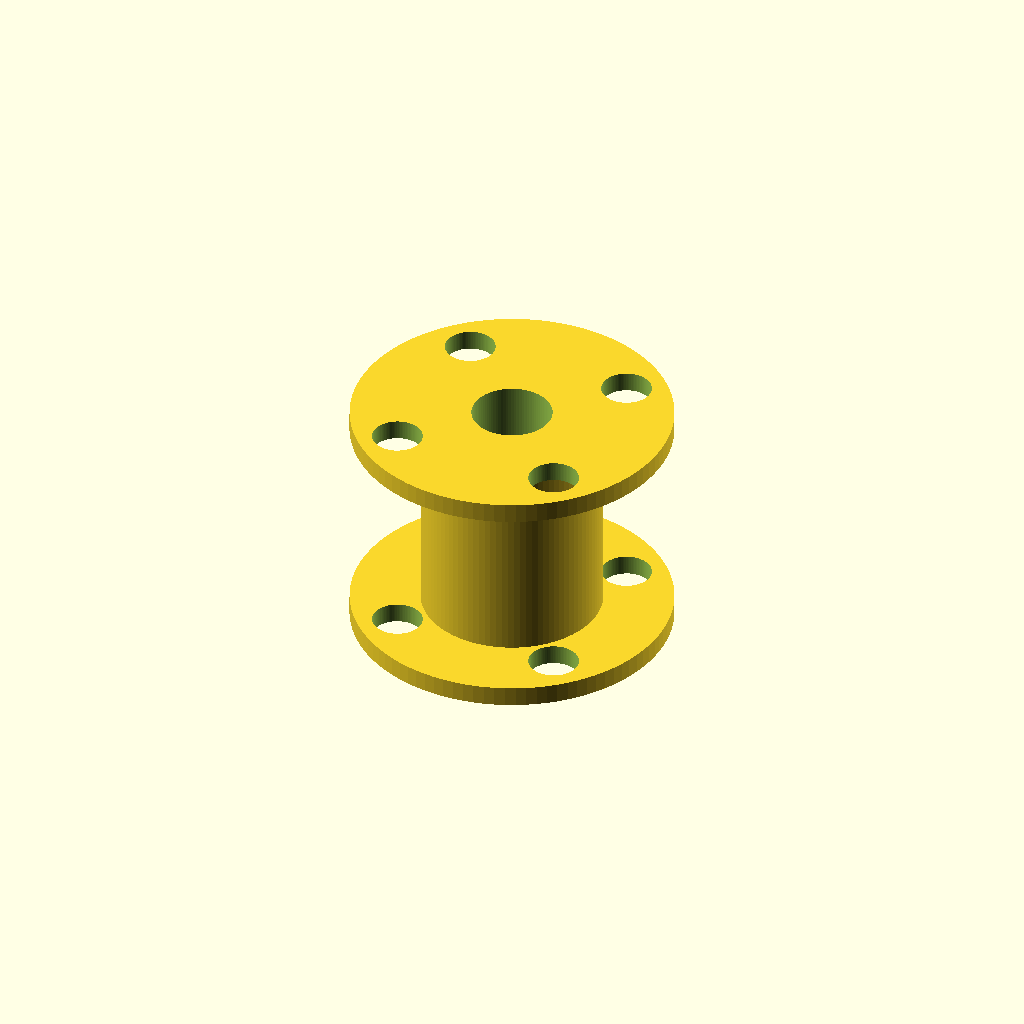
Cell 1 — every parameter at its default value.
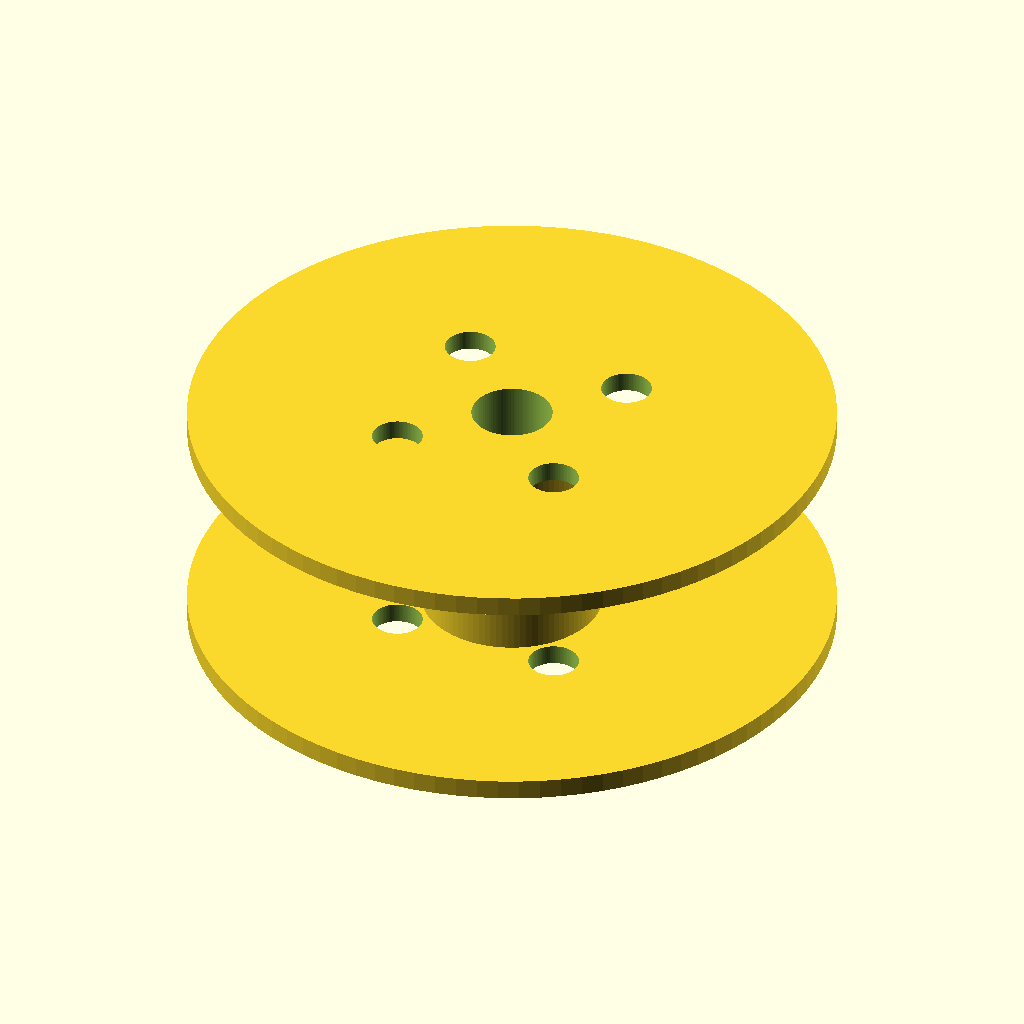
Cell 2: the same model with flange_diameter = 128.
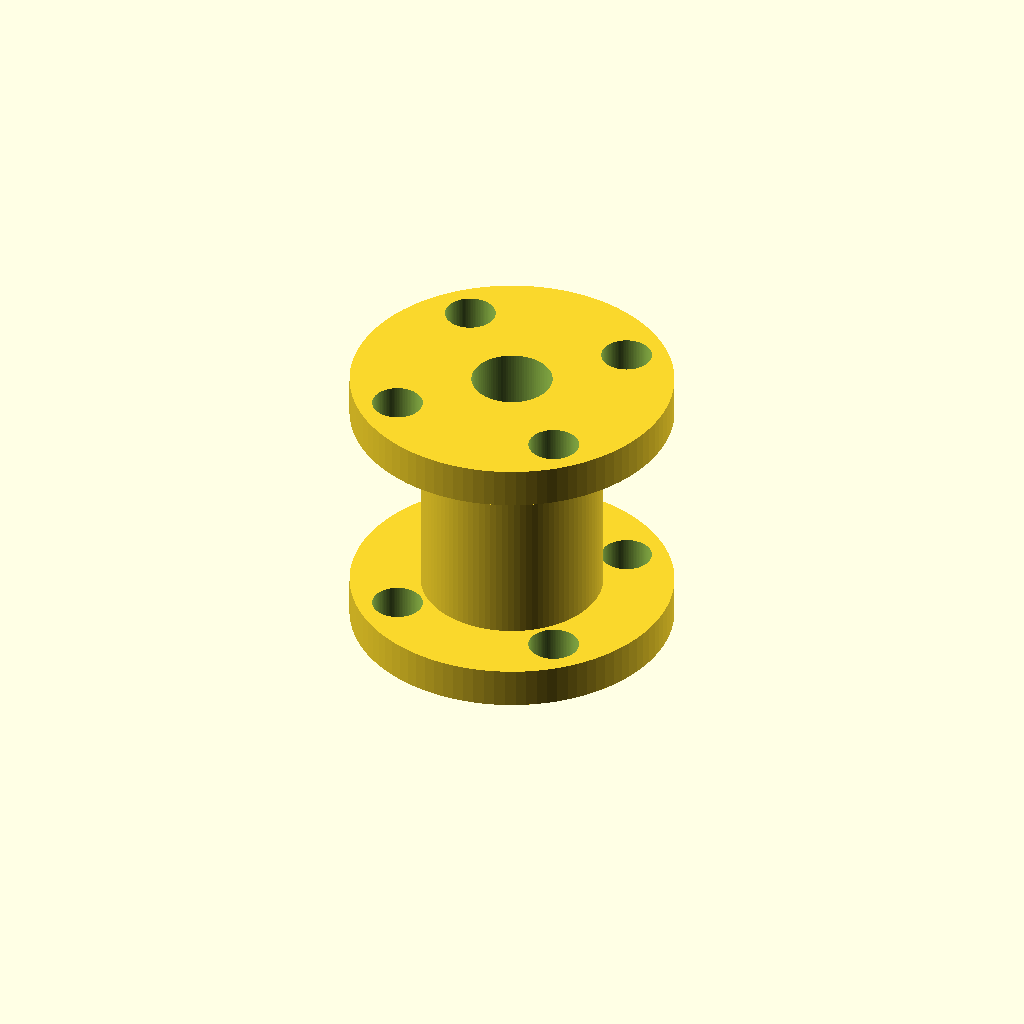
Cell 3 — flange_thickness set to 8, the other parameters unchanged.
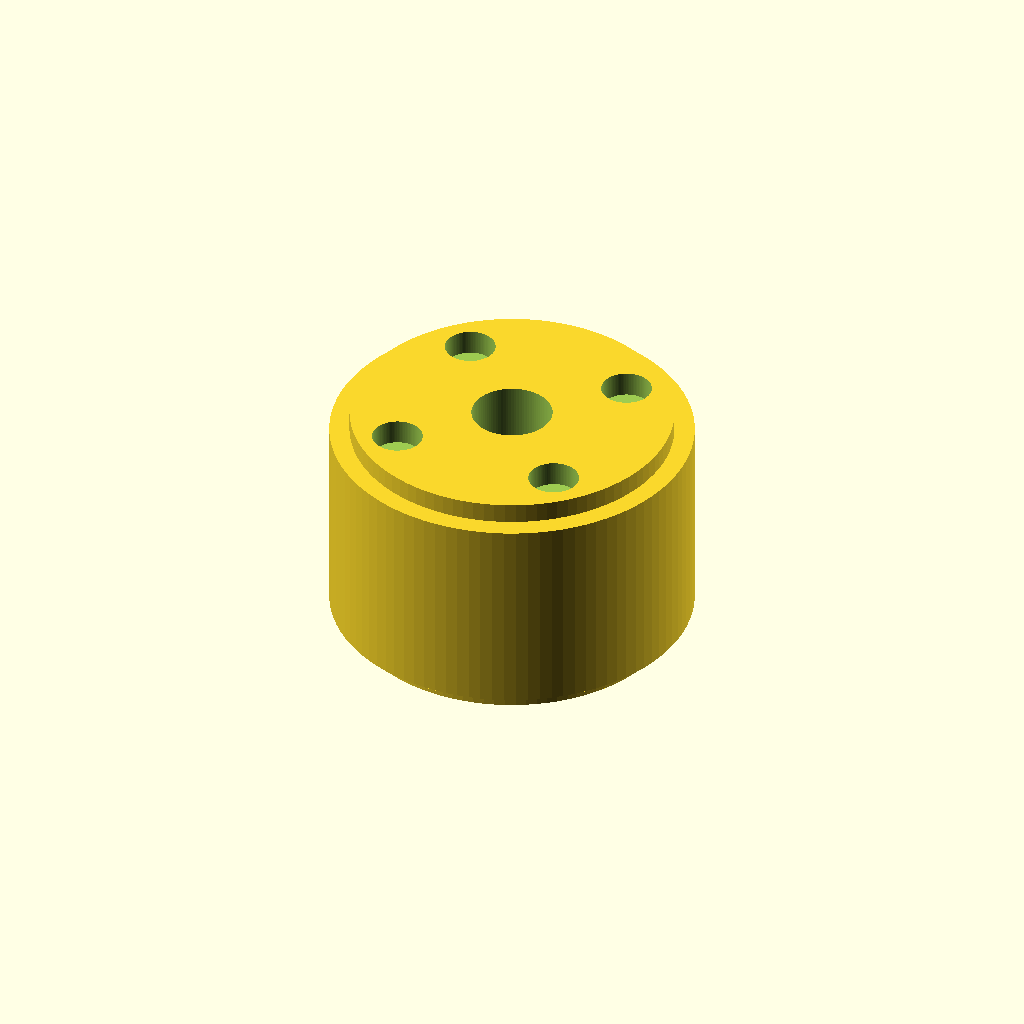
Cell 4: the same model with hub_diameter = 72.
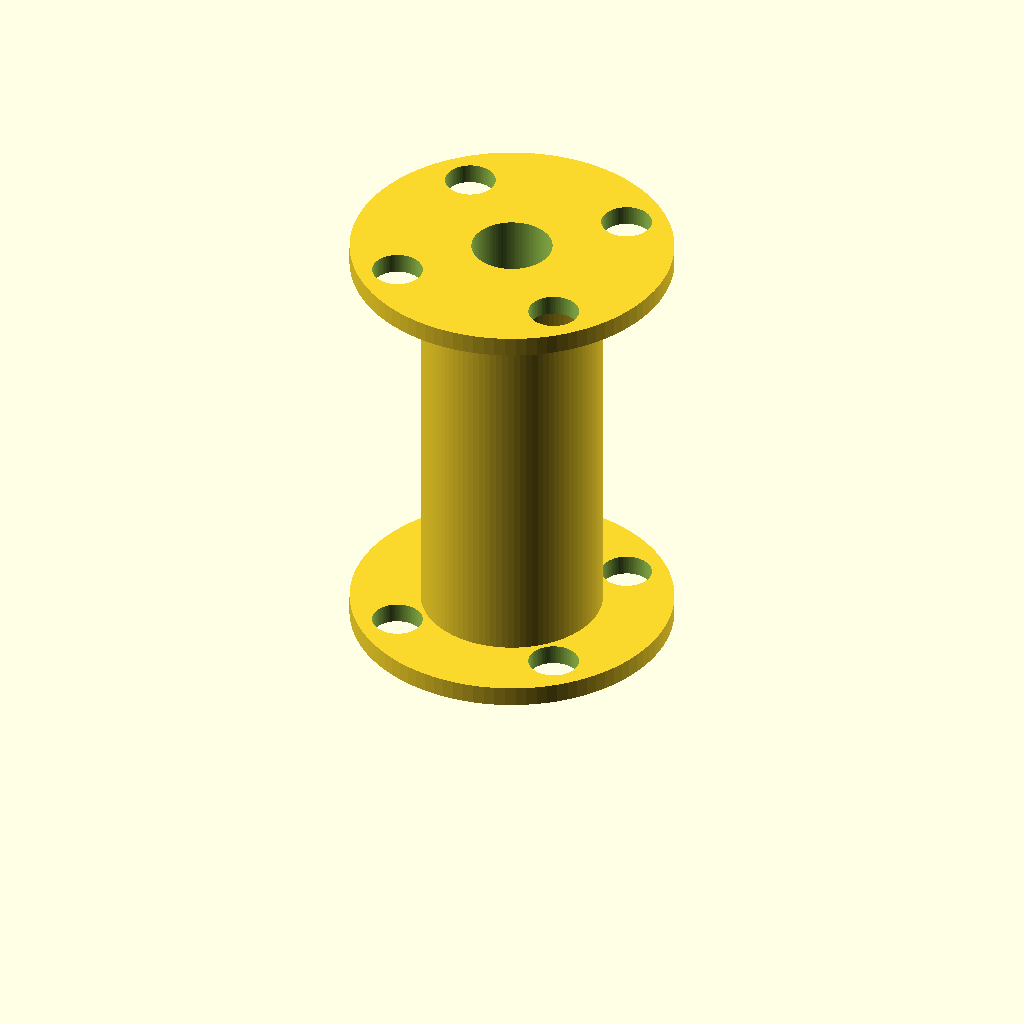
Cell 5: the same model with hub_length = 80.
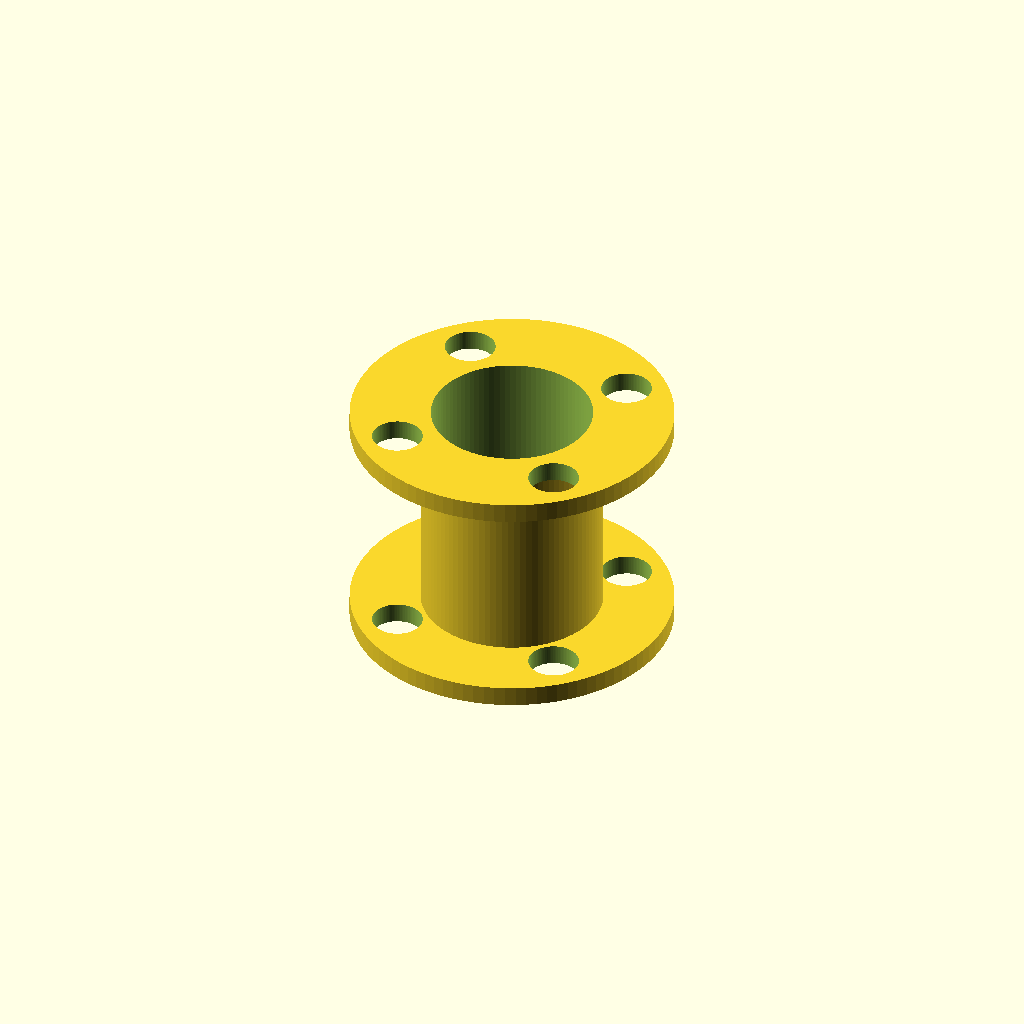
Cell 6: the same model with bore_diameter = 32.
All cells are drawn from one camera (rotation 55°, 0°, 25°, orthographic, colour scheme Cornfield), so only the parameter changes between them.
The OpenSCAD source (prompts/v0.2/reference/t3-009.scad):
// t3-009 spool
$fn = 96;
flange_diameter = 64;
flange_thickness = 4;
hub_diameter = 36;
hub_length = 40;
bore_diameter = 16;
lightening_diameter = 10;
lightening_circle = 48;
total_length = hub_length + 2 * flange_thickness;

difference() {
    union() {
        cylinder(d = flange_diameter, h = flange_thickness);
        translate([0, 0, flange_thickness - 0.01]) cylinder(d = hub_diameter, h = hub_length + 0.02);
        translate([0, 0, flange_thickness + hub_length]) cylinder(d = flange_diameter, h = flange_thickness);
    }
    translate([0, 0, -1]) cylinder(d = bore_diameter, h = total_length + 2);
    for (a = [45 : 90 : 315], z0 = [0, flange_thickness + hub_length])
        rotate([0, 0, a]) translate([lightening_circle / 2, 0, z0 - 1])
            cylinder(d = lightening_diameter, h = flange_thickness + 2);
}
Customizer parameters (derived from the source; name, type, default, range or options):
flange_diameter: number, default 64
flange_thickness: number, default 4
hub_diameter: number, default 36
hub_length: number, default 40
bore_diameter: number, default 16
lightening_diameter: number, default 10
lightening_circle: number, default 48
